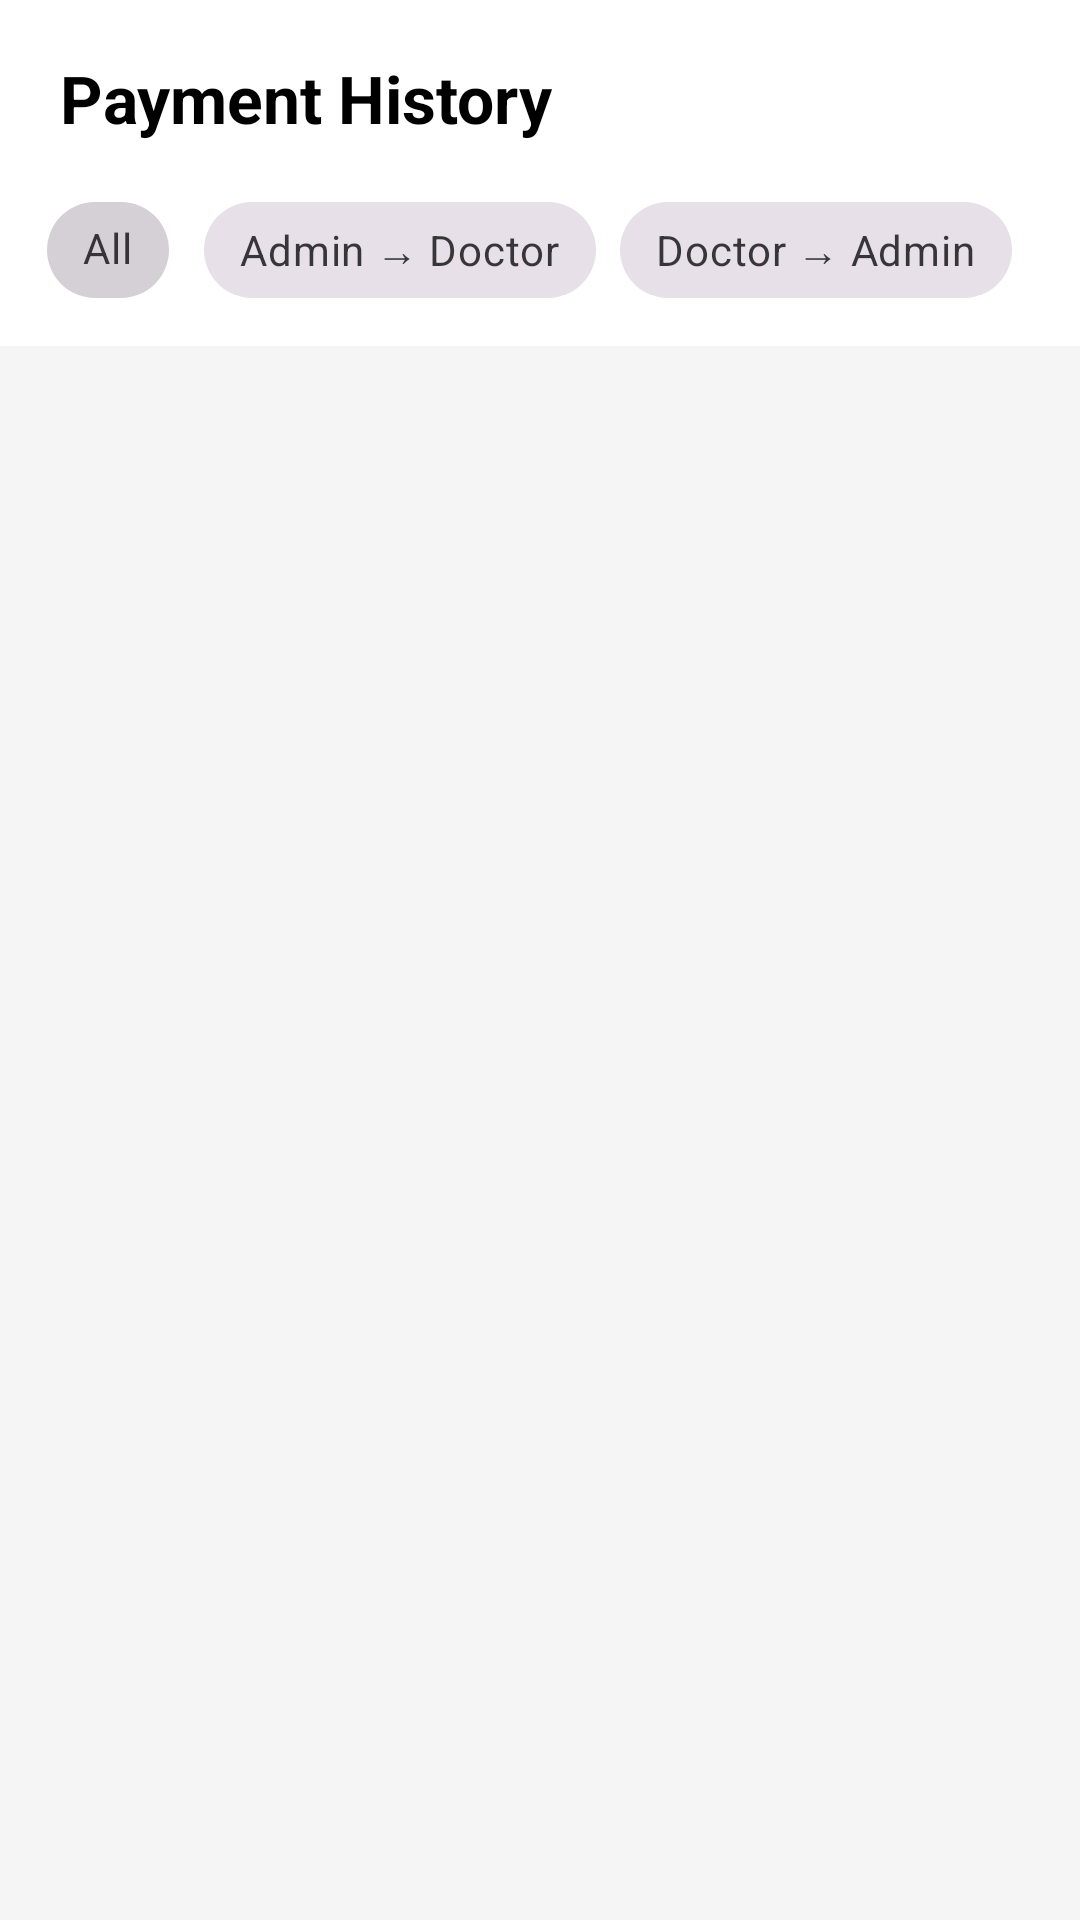

Layout XML and referenced resources for this Android screen:
<!-- AndroidManifest.xml: application theme Theme.Doctor_control -->
<!-- res/layout/activity_payment_history.xml -->
<?xml version="1.0" encoding="utf-8"?>
<RelativeLayout xmlns:android="http://schemas.android.com/apk/res/android"
    xmlns:app="http://schemas.android.com/apk/res-auto"
    android:id="@+id/root_container"
    android:layout_width="match_parent"
    android:layout_height="match_parent"
    android:background="#F5F5F5">

    <LinearLayout
        android:id="@+id/content_container"
        android:layout_width="match_parent"
        android:layout_height="match_parent"
        android:orientation="vertical">

        
        <TextView
            android:id="@+id/tv_title"
            android:layout_width="match_parent"
            android:layout_height="wrap_content"
            android:text="Payment History"
            android:textSize="22sp"
            android:textStyle="bold"
            android:textColor="@color/black"
            android:paddingStart="20dp"
            android:paddingEnd="20dp"
            android:paddingTop="18dp"
            android:paddingBottom="12dp"
            android:background="@color/white" />

        
        <HorizontalScrollView
            android:layout_width="match_parent"
            android:layout_height="wrap_content"
            android:overScrollMode="never"
            android:fillViewport="false"
            android:paddingStart="12dp"
            android:paddingEnd="12dp"
            android:paddingBottom="8dp"
            android:background="@color/white">

            <com.google.android.material.chip.ChipGroup
                android:id="@+id/chips_filter"
                android:layout_width="wrap_content"
                android:layout_height="wrap_content"
                app:singleSelection="true"
                app:selectionRequired="true"
                app:singleLine="true"
                android:gravity="center_vertical">

                <com.google.android.material.chip.Chip
                    android:id="@+id/chip_all"
                    style="@style/Widget.MaterialComponents.Chip.Filter"
                    android:layout_width="wrap_content"
                    android:layout_height="wrap_content"
                    android:text="All"
                    app:checkedIconVisible="false"
                    android:checked="true" />

                <com.google.android.material.chip.Chip
                    android:id="@+id/chip_admin_to_doctor"
                    style="@style/Widget.MaterialComponents.Chip.Filter"
                    android:layout_width="wrap_content"
                    android:layout_height="wrap_content"
                    android:text="Admin → Doctor"
                    app:checkedIconVisible="false" />

                <com.google.android.material.chip.Chip
                    android:id="@+id/chip_doctor_to_admin"
                    style="@style/Widget.MaterialComponents.Chip.Filter"
                    android:layout_width="wrap_content"
                    android:layout_height="wrap_content"
                    android:text="Doctor → Admin"
                    app:checkedIconVisible="false" />
            </com.google.android.material.chip.ChipGroup>
        </HorizontalScrollView>

        
        <ListView
            android:id="@+id/list_payment"
            android:layout_width="match_parent"
            android:layout_height="0dp"
            android:layout_weight="1"
            android:divider="@android:color/transparent"
            android:dividerHeight="8dp"
            android:clipToPadding="false"
            android:paddingTop="4dp"
            android:paddingBottom="16dp" />
    </LinearLayout>

    
    <View
        android:id="@+id/system_top_scrim"
        android:layout_width="match_parent"
        android:layout_height="0dp"
        android:layout_alignParentTop="true"
        android:background="#000000"
        android:elevation="20dp" />

    <View
        android:id="@+id/system_bottom_scrim"
        android:layout_width="match_parent"
        android:layout_height="0dp"
        android:layout_alignParentBottom="true"
        android:background="#000000"
        android:elevation="20dp" />
</RelativeLayout>
<!-- resources referenced by this layout -->
<resources>
  <color name="black">#FF000000</color>
  <color name="white">#FFFFFFFF</color>
  <style name="Theme.Doctor_control" parent="Base.Theme.Doctor_control" />
  <style name="Base.Theme.Doctor_control" parent="Theme.Material3.DayNight.NoActionBar">
          <item name="android:statusBarColor">@color/black</item>
  
      </style>
</resources>
